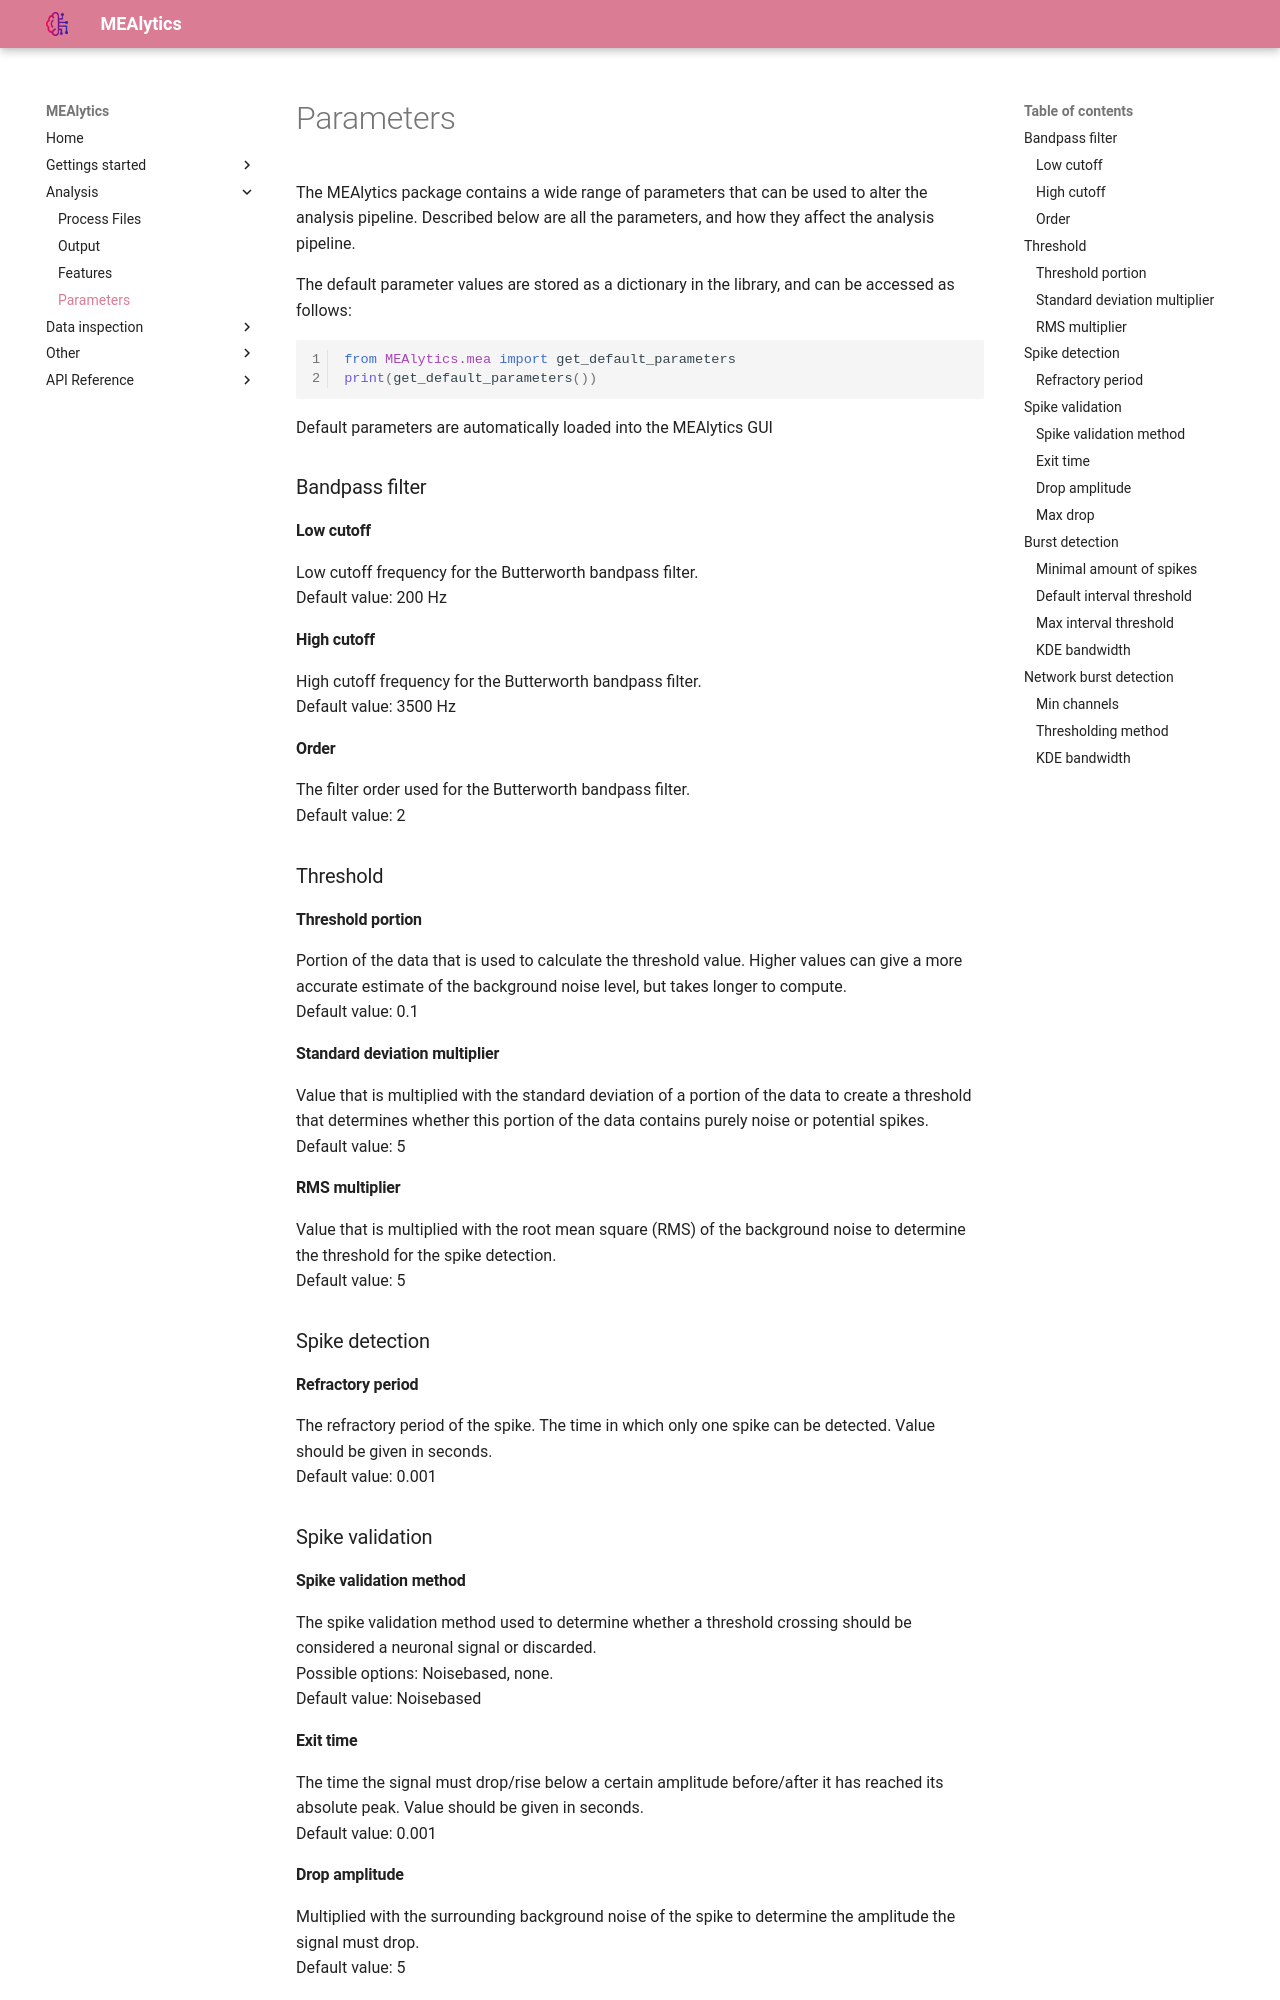

repository: CureQ/MEAlytics · page: parameters/index.html · generator: mkdocs

The MEAlytics package contains a wide range of parameters that can be used to alter the analysis pipeline. Described below are all the parameters, and how they affect the analysis pipeline.

The default parameter values are stored as a dictionary in the library, and can be accessed as follows:

```python
from MEAlytics.mea import get_default_parameters
print(get_default_parameters())
```

Default parameters are automatically loaded into the MEAlytics GUI

### Bandpass filter
#### Low cutoff
Low cutoff frequency for the Butterworth bandpass filter.<br>
Default value: 200 Hz

#### High cutoff
High cutoff frequency for the Butterworth bandpass filter.<br>
Default value: 3500 Hz

#### Order
The filter order used for the Butterworth bandpass filter.<br>
Default value: 2

### Threshold
#### Threshold portion
Portion of the data that is used to calculate the threshold value. Higher values can give a more accurate estimate of the background noise level, but takes longer to compute. <br>
Default value: 0.1

#### Standard deviation multiplier
Value that is multiplied with the standard deviation of a portion of the data to create a threshold that determines whether this portion of the data contains purely noise or potential spikes.<br>
Default value: 5

#### RMS multiplier
Value that is multiplied with the root mean square (RMS) of the background noise to determine the threshold for the spike detection.<br>
Default value: 5

### Spike detection
#### Refractory period
The refractory period of the spike. The time in which only one spike can be detected. Value should be given in seconds.<br>
Default value: 0.001

### Spike validation
#### Spike validation method
The spike validation method used to determine whether a threshold crossing should be considered a neuronal signal or discarded.<br>
Possible options: Noisebased, none.<br>
Default value: Noisebased

#### Exit time
The time the signal must drop/rise below a certain amplitude before/after it has reached its absolute peak.
Value should be given in seconds. <br>
Default value: 0.001
